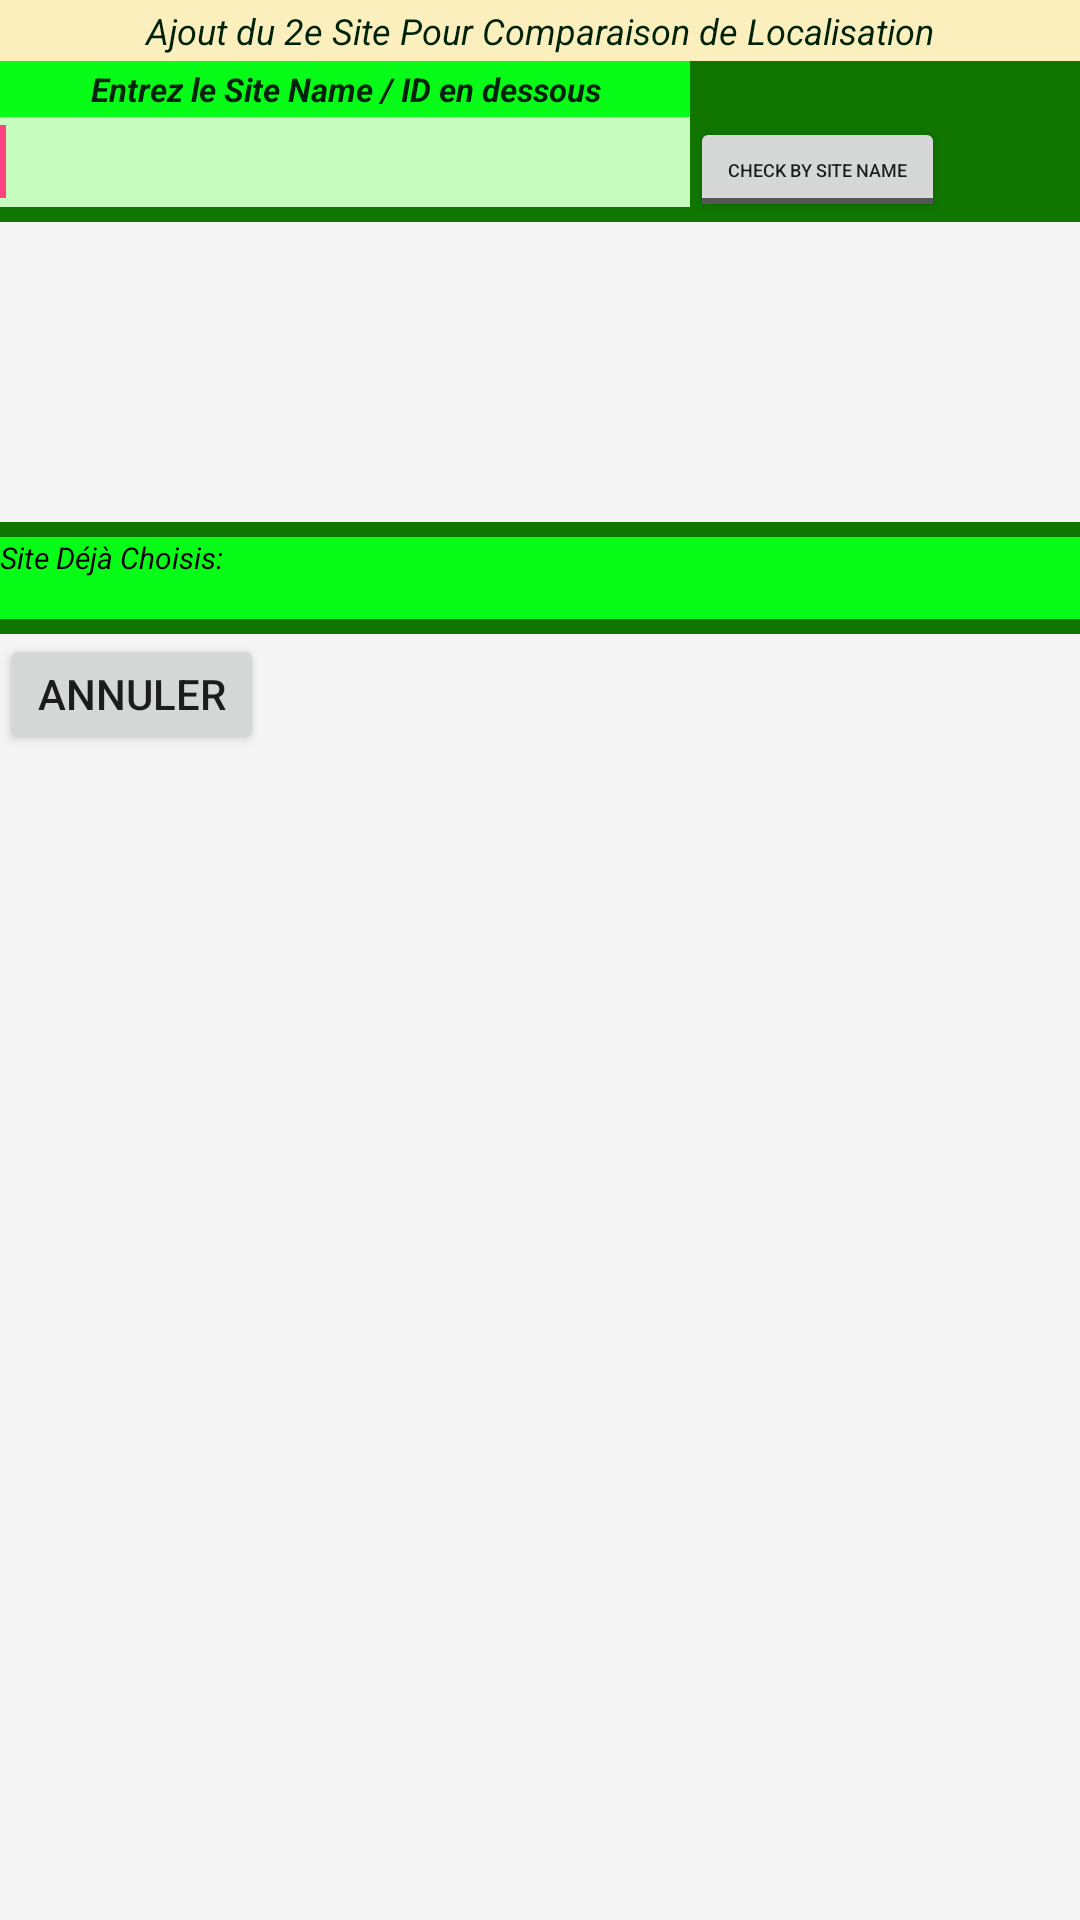

Layout XML and referenced resources for this Android screen:
<!-- AndroidManifest.xml: application theme AppTheme -->
<!-- res/layout/activity_main3.xml -->
<?xml version="1.0" encoding="utf-8"?>
<LinearLayout xmlns:android="http://schemas.android.com/apk/res/android"
    android:orientation="vertical"
    android:background="#f5f4f4"
    android:layout_width="match_parent"
    android:layout_height="match_parent"
    android:weightSum="1">
    <TableLayout
        android:layout_gravity="center_horizontal"
        android:layout_width="match_parent"
        android:layout_height="wrap_content">
        <TextView
            android:textSize="12dp"
            android:textStyle="italic"
            android:textColor="#002208"
            android:id="@+id/textView"
            android:background="#fbefbd"
            android:padding="2dp"
            android:layout_width="match_parent"
            android:layout_height="wrap_content"
            android:text="Ajout du 2e Site Pour Comparaison de Localisation"
            android:textAlignment="center"/>
        <TableRow
            android:background="#107600"
            android:layout_width="match_parent"
            android:layout_height="match_parent">
            <TextView
                android:textSize="11dp"
                android:textStyle="italic|bold"
                android:textColor="#002208"
                android:background="#07fd17"
                android:padding="2dp"
                android:layout_width="200dp"
                android:layout_height="wrap_content"
                android:layout_column="11"
                android:text="Entrez le Site Name / ID en dessous"
                android:textAlignment="center"/>
        </TableRow>
        <TableRow
            android:background="#107600"
            android:layout_width="match_parent"
            android:layout_height="match_parent">
            <EditText
                android:enabled="true"
                android:textStyle="italic|bold"
                android:textColor="#023b0d"
                android:id="@+id/myFilter"
                android:background="#c6fcbe"
                android:layout_width="230dp"
                android:layout_height="30dp"
                android:layout_column="11"
                android:hint=" "
                android:ems="10"
                android:singleLine="true"
                android:autoText="false">
                <requestFocus/>
            </EditText>
            <ToggleButton
                android:enabled="true"
                android:textSize="6dp"
                android:layout_gravity="center"
                android:id="@+id/toggleButton"
                android:layout_width="85dp"
                android:layout_height="35dp"
                android:checked="false"
                android:textOn="Check by Site ID"
                android:textOff="Check by Site Name"
                android:layout_column="17"
                android:text="On For ID"/>
        </TableRow>
    </TableLayout>
    <ListView
        android:id="@+id/listView1"
        android:layout_width="match_parent"
        android:layout_height="100dp"/>
    <LinearLayout
        android:layout_gravity="center_horizontal"
        android:orientation="horizontal"
        android:background="#107600"
        android:layout_width="match_parent"
        android:layout_height="5dp"/>
    <LinearLayout
        android:orientation="vertical"
        android:background="#07fd17"
        android:layout_width="match_parent"
        android:layout_height="wrap_content">
        <TextView
            android:textSize="10dp"
            android:textStyle="italic"
            android:textColor="#000000"
            android:id="@+id/textView8"
            android:layout_width="wrap_content"
            android:layout_height="wrap_content"
            android:text="Site Déjà Choisis:"/>
    </LinearLayout>
    <LinearLayout
        android:orientation="horizontal"
        android:layout_width="match_parent"
        android:layout_height="wrap_content">
        <EditText
            android:textSize="10dp"
            android:textColor="#000000"
            android:id="@+id/editText"
            android:background="#07fd17"
            android:layout_width="wrap_content"
            android:layout_height="wrap_content"
            android:layout_column="3"
            android:editable="false"
            android:layout_weight="1"/>
    </LinearLayout>
    <LinearLayout
        android:orientation="horizontal"
        android:background="#107600"
        android:layout_width="match_parent"
        android:layout_height="5dp"/>
    <Button
        android:id="@+id/btnannuler"
        android:layout_width="wrap_content"
        android:layout_height="40dp"
        android:text="Annuler"/>
</LinearLayout>
<!-- resources referenced by this layout -->
<resources>
  <color name="colorPrimary">#3f51b5</color>
  <color name="colorPrimaryDark">#303f9f</color>
  <color name="colorAccent">#ff4081</color>
  <style name="Base.Theme.AppCompat.Light" parent="@style/Base.V7.Theme.AppCompat.Light">
      </style>
  <style name="ThemeOverlay.AppCompat.Light" parent="@style/Base.ThemeOverlay.AppCompat.Light">
      </style>
  <color name="primary_material_dark">@color/material_grey_900</color>
  <color name="primary_dark_material_dark">@android:color/black</color>
  <color name="material_grey_900">#ff212121</color>
  <dimen name="abc_action_bar_default_height_material">56dp</dimen>
  <style name="Widget.AppCompat.ActionMode" parent="@style/Base.Widget.AppCompat.ActionMode">
      </style>
  <style name="Theme.AppCompat.Light.Dialog" parent="@style/Base.Theme.AppCompat.Light.Dialog">
      </style>
  <dimen name="abc_dialog_padding_material">24dp</dimen>
  <style name="Widget.AppCompat.Light.ActionButton" parent="@style/Widget.AppCompat.ActionButton">
      </style>
  <style name="Widget.AppCompat.ButtonBar" parent="@style/Base.Widget.AppCompat.ButtonBar">
      </style>
  <style name="Widget.AppCompat.Toolbar" parent="@style/Base.Widget.AppCompat.Toolbar">
      </style>
  <style name="Widget.AppCompat.ImageButton" parent="@style/Base.Widget.AppCompat.ImageButton">
      </style>
  <style name="Widget.AppCompat.Light.SearchView" parent="@style/Widget.AppCompat.SearchView">
      </style>
  <dimen name="abc_list_item_padding_horizontal_material">@dimen/abc_action_bar_content_inset_material</dimen>
  <dimen name="abc_panel_menu_list_width">296dp</dimen>
  <style name="Theme.AppCompat.CompactMenu" parent="@style/Base.Theme.AppCompat.CompactMenu">
      </style>
  <color name="primary_material_light">@color/material_grey_100</color>
  <color name="primary_dark_material_light">@color/material_grey_600</color>
  <color name="accent_material_light">@color/material_deep_teal_500</color>
  <color name="ripple_material_light">#1f000000</color>
  <color name="button_material_light">#ffd6d7d7</color>
  <style name="AlertDialog.AppCompat.Light" parent="@style/Base.AlertDialog.AppCompat.Light">
      </style>
  <style name="Widget.AppCompat.Button" parent="@style/Base.Widget.AppCompat.Button">
      </style>
  <style name="Widget.AppCompat.Button.Small" parent="@style/Base.Widget.AppCompat.Button.Small">
      </style>
  <style name="Widget.AppCompat.EditText" parent="@style/Base.Widget.AppCompat.EditText">
      </style>
  <style name="Widget.AppCompat.RatingBar" parent="@style/Base.Widget.AppCompat.RatingBar">
      </style>
  <style name="Widget.AppCompat.SeekBar" parent="@style/Base.Widget.AppCompat.SeekBar">
      </style>
  <style name="Widget.AppCompat.Spinner" parent="@style/Base.Widget.AppCompat.Spinner">
      </style>
  <color name="foreground_material_light">@android:color/black</color>
  <color name="background_material_light">@color/material_grey_50</color>
  <color name="hint_foreground_material_dark">@color/bright_foreground_disabled_material_dark</color>
  <color name="highlighted_text_material_light">#66009688</color>
  <color name="hint_foreground_material_light">@color/bright_foreground_disabled_material_light</color>
  <color name="foreground_material_dark">@android:color/white</color>
  <dimen name="abc_disabled_alpha_material_light">0.26</dimen>
  <style name="TextAppearance.AppCompat" parent="@style/Base.TextAppearance.AppCompat">
      </style>
  <style name="TextAppearance.AppCompat.Large" parent="@style/Base.TextAppearance.AppCompat.Large">
      </style>
  <style name="TextAppearance.AppCompat.Medium" parent="@style/Base.TextAppearance.AppCompat.Medium">
      </style>
  <style name="TextAppearance.AppCompat.Small" parent="@style/Base.TextAppearance.AppCompat.Small">
      </style>
  <style name="Base.Theme.AppCompat.Light.Dialog" parent="@style/Base.V7.Theme.AppCompat.Light.Dialog">
      </style>
  <style name="Widget.AppCompat.ActionButton" parent="@style/Base.Widget.AppCompat.ActionButton">
      </style>
</resources>
